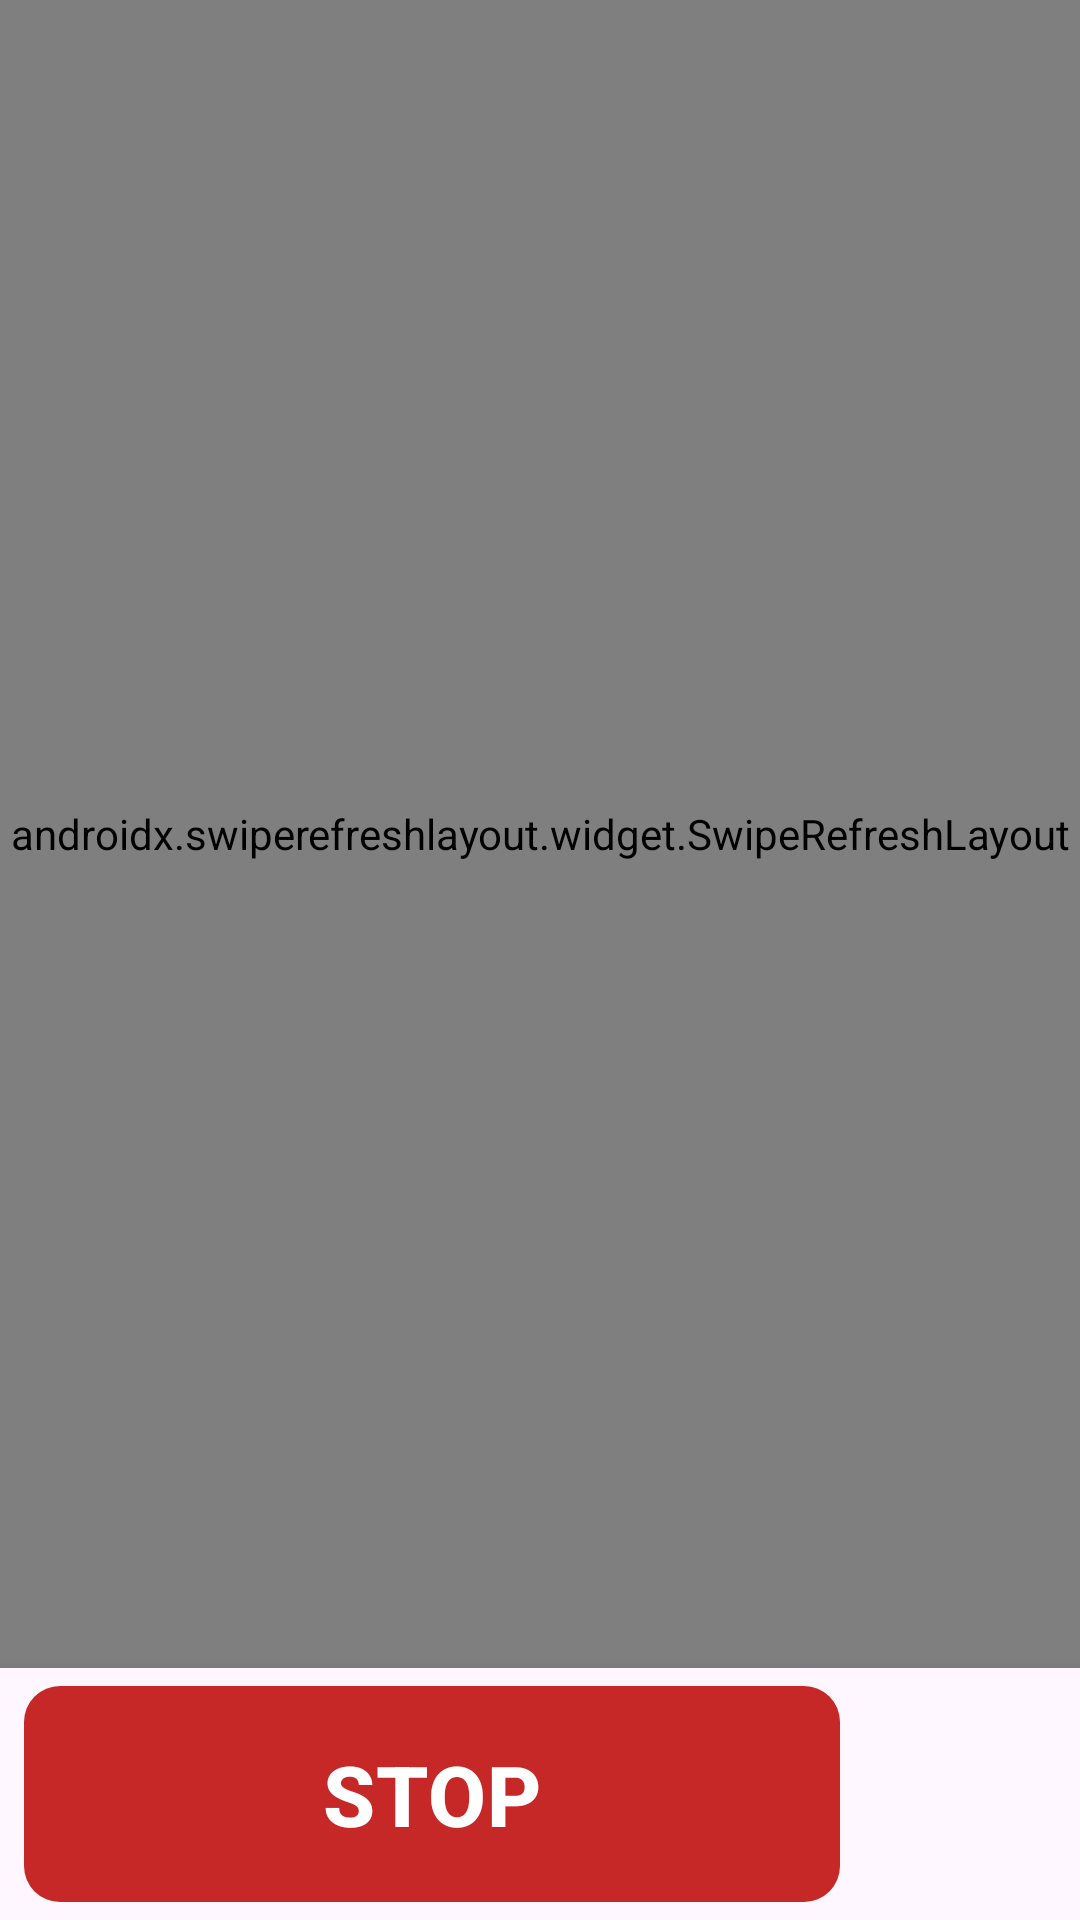

Write the Android layout XML for this screen, with the resource values it uses.
<!-- AndroidManifest.xml: application theme Theme.ManipMasta -->
<!-- res/layout/activity_main.xml -->
<?xml version="1.0" encoding="utf-8"?>
<LinearLayout xmlns:android="http://schemas.android.com/apk/res/android"
    xmlns:app="http://schemas.android.com/apk/res-auto"
    android:id="@+id/root"
    android:layout_width="match_parent"
    android:layout_height="match_parent"
    android:background="?android:attr/colorBackground"
    android:orientation="vertical">

    <FrameLayout
        android:id="@+id/contentFrame"
        android:layout_width="match_parent"
        android:layout_height="0dp"
        android:layout_weight="1">

        <androidx.swiperefreshlayout.widget.SwipeRefreshLayout
            android:id="@+id/swipeRefresh"
            android:layout_width="match_parent"
            android:layout_height="match_parent">

            <WebView
                android:id="@+id/webView"
                android:layout_width="match_parent"
                android:layout_height="match_parent" />
        </androidx.swiperefreshlayout.widget.SwipeRefreshLayout>

        <com.google.android.material.progressindicator.LinearProgressIndicator
            android:id="@+id/pageProgress"
            android:layout_width="match_parent"
            android:layout_height="wrap_content"
            android:layout_gravity="top"
            android:max="100"
            android:visibility="gone" />

        <LinearLayout
            android:id="@+id/errorView"
            android:layout_width="match_parent"
            android:layout_height="match_parent"
            android:background="?android:attr/colorBackground"
            android:clickable="true"
            android:focusable="true"
            android:gravity="center"
            android:orientation="vertical"
            android:padding="32dp"
            android:visibility="gone">

            <ImageView
                android:layout_width="96dp"
                android:layout_height="96dp"
                android:layout_marginBottom="16dp"
                android:contentDescription="@null"
                android:src="@drawable/ic_launcher_foreground" />

            <TextView
                android:layout_width="wrap_content"
                android:layout_height="wrap_content"
                android:gravity="center"
                android:text="@string/error_title"
                android:textAppearance="?attr/textAppearanceHeadlineSmall" />

            <TextView
                android:id="@+id/errorDetail"
                android:layout_width="wrap_content"
                android:layout_height="wrap_content"
                android:layout_marginTop="8dp"
                android:gravity="center"
                android:textAppearance="?attr/textAppearanceBodyMedium" />

            <TextView
                android:layout_width="wrap_content"
                android:layout_height="wrap_content"
                android:layout_marginTop="8dp"
                android:gravity="center"
                android:text="@string/error_hint"
                android:textAppearance="?attr/textAppearanceBodySmall" />

            <com.google.android.material.button.MaterialButton
                android:id="@+id/retryButton"
                android:layout_width="wrap_content"
                android:layout_height="wrap_content"
                android:layout_marginTop="24dp"
                android:minWidth="200dp"
                android:text="@string/retry" />

            <com.google.android.material.button.MaterialButton
                android:id="@+id/errorSettingsButton"
                style="?attr/materialButtonOutlinedStyle"
                android:layout_width="wrap_content"
                android:layout_height="wrap_content"
                android:layout_marginTop="8dp"
                android:minWidth="200dp"
                android:text="@string/settings" />
        </LinearLayout>
    </FrameLayout>

    
    <LinearLayout
        android:id="@+id/bottomBar"
        android:layout_width="match_parent"
        android:layout_height="wrap_content"
        android:background="?attr/colorSurface"
        android:elevation="8dp"
        android:gravity="center_vertical"
        android:orientation="horizontal"
        android:paddingStart="8dp"
        android:paddingTop="6dp"
        android:paddingEnd="8dp"
        android:paddingBottom="6dp">

        <com.google.android.material.button.MaterialButton
            android:id="@+id/stopButton"
            android:layout_width="0dp"
            android:layout_height="72dp"
            android:layout_weight="1"
            android:contentDescription="@string/stop_description"
            android:insetTop="0dp"
            android:insetBottom="0dp"
            android:text="@string/stop"
            android:textColor="@color/white"
            android:textSize="28sp"
            android:textStyle="bold"
            app:backgroundTint="@color/stop_red"
            app:cornerRadius="12dp"
            app:icon="@drawable/ic_stop"
            app:iconGravity="textStart"
            app:iconSize="28dp"
            app:iconTint="@color/white" />

        <ImageButton
            android:id="@+id/settingsButton"
            android:layout_width="64dp"
            android:layout_height="72dp"
            android:layout_marginStart="8dp"
            android:background="?attr/selectableItemBackgroundBorderless"
            android:contentDescription="@string/settings"
            android:src="@drawable/ic_settings"
            app:tint="?attr/colorOnSurface" />
    </LinearLayout>
</LinearLayout>
<!-- resources referenced by this layout -->
<resources>
  <color name="stop_red">#FFC62828</color>
  <color name="white">#FFFFFFFF</color>
  <!-- drawable ic_launcher_foreground (drawable) -->
  <?xml version="1.0" encoding="utf-8"?>
  <vector xmlns:android="http://schemas.android.com/apk/res/android"
      android:width="108dp"
      android:height="108dp"
      android:viewportWidth="108"
      android:viewportHeight="108">
      
      <path
          android:fillColor="#FF6D4C2E"
          android:pathData="M26,51 L34,51 L34,57 L26,57 Z" />
      <path
          android:fillColor="#FF6D4C2E"
          android:pathData="M74,51 L82,51 L82,57 L74,57 Z" />
      
      <path
          android:fillColor="#FF90A4AE"
          android:pathData="M38,44 L70,44 Q74,44 74,48 L74,60 Q74,64 70,64 L38,64 Q34,64 34,60 L34,48 Q34,44 38,44 Z" />
      
      <path
          android:fillColor="#FFECEFF1"
          android:pathData="M38,48 L70,48 L70,51 L38,51 Z" />
      
      <path
          android:fillColor="#FFE0A458"
          android:pathData="M30,68 L78,68 L78,73 L30,73 Z" />
  </vector>
  <string name="error_hint">Controlla la rete e l\'indirizzo del server nelle impostazioni.</string>
  <string name="error_title">Server non raggiungibile</string>
  <string name="retry">Riprova</string>
  <string name="settings">Impostazioni</string>
  <string name="stop">STOP</string>
  <string name="stop_description">Arresto macchina</string>
  <style name="Theme.ManipMasta" parent="Theme.Material3.DayNight.NoActionBar">
          <item name="colorPrimary">@color/mm_primary</item>
          <item name="colorOnPrimary">@color/mm_on_primary</item>
          <item name="colorPrimaryContainer">@color/mm_primary_container</item>
          <item name="colorOnPrimaryContainer">@color/mm_on_primary_container</item>
          <item name="colorSecondary">@color/mm_secondary</item>
          <item name="colorOnSecondary">@color/mm_on_secondary</item>
      </style>
  <color name="mm_primary">#FF8B5A2B</color>
  <color name="mm_on_primary">#FFFFFFFF</color>
  <color name="mm_primary_container">#FFFFDCC0</color>
  <color name="mm_on_primary_container">#FF2E1500</color>
  <color name="mm_secondary">#FF745944</color>
  <color name="mm_on_secondary">#FFFFFFFF</color>
</resources>
